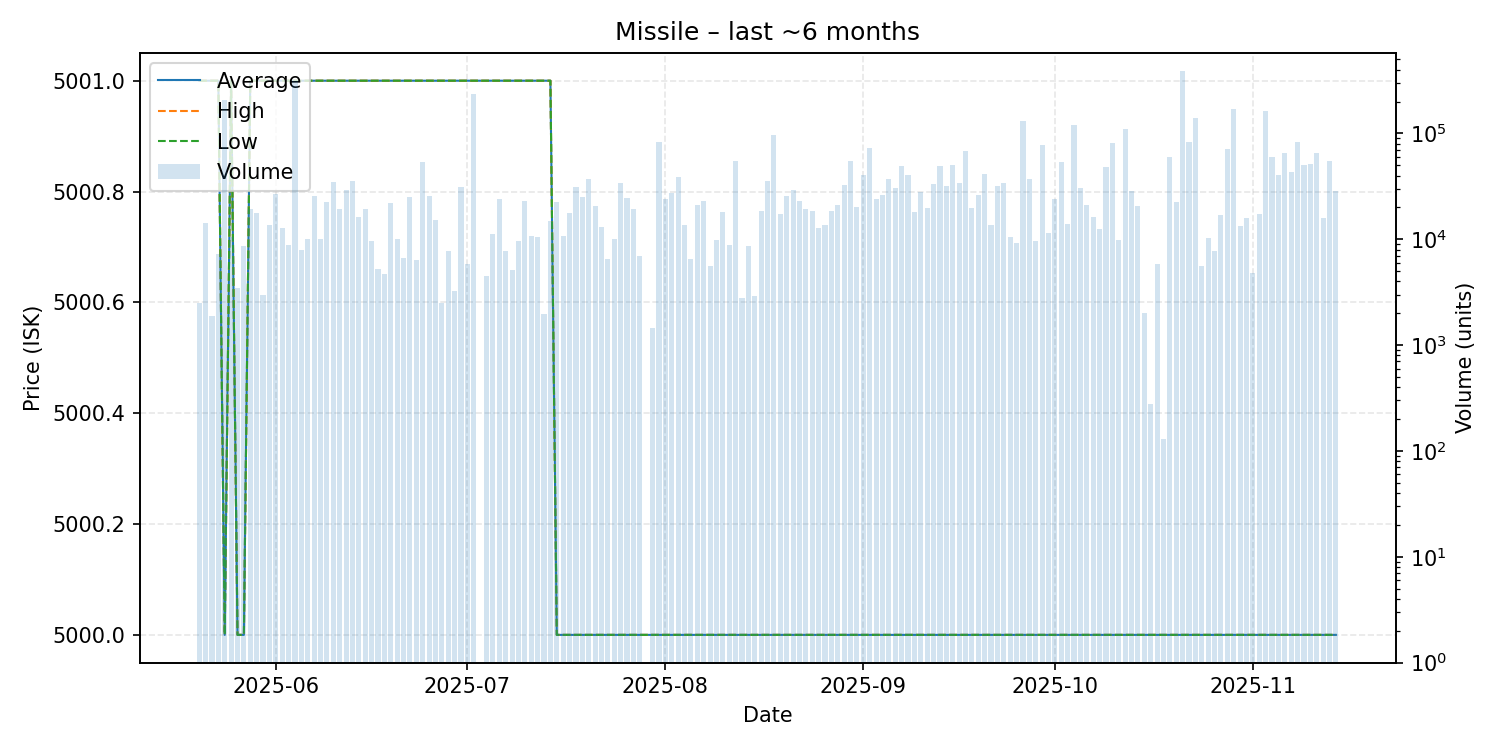

Values plotted in this chart, from the file beside it:
date, average, highest, lowest, order_count, volume
2025-05-20, 5001, 5001, 5001, 1, 2505
2025-05-21, 5001, 5001, 5001, 5, 14185
2025-05-22, 5001, 5001, 5001, 2, 1883
2025-05-23, 5001, 5001, 5001, 1, 7255
2025-05-24, 5000, 5000, 5000, 222, 207630
2025-05-25, 5001, 5001, 5001, 4, 10615
2025-05-26, 5000, 5000, 5000, 4, 3500
2025-05-27, 5000, 5000, 5000, 12, 8724
2025-05-28, 5001, 5001, 5001, 9, 19360
2025-05-29, 5001, 5001, 5001, 9, 17691
2025-05-30, 5001, 5001, 5001, 2, 2953
2025-05-31, 5001, 5001, 5001, 6, 13692
2025-06-01, 5001, 5001, 5001, 24, 26534
2025-06-02, 5001, 5001, 5001, 10, 12841
2025-06-03, 5001, 5001, 5001, 3, 8776
2025-06-04, 5001, 5001, 5001, 39, 311912
2025-06-05, 5001, 5001, 5001, 13, 7855
2025-06-06, 5001, 5001, 5001, 9, 10089
2025-06-07, 5001, 5001, 5001, 8, 25610
2025-06-08, 5001, 5001, 5001, 17, 10048
2025-06-09, 5001, 5001, 5001, 29, 22612
2025-06-10, 5001, 5001, 5001, 38, 35050
2025-06-11, 5001, 5001, 5001, 27, 19132
2025-06-12, 5001, 5001, 5001, 24, 29482
2025-06-13, 5001, 5001, 5001, 29, 35163
2025-06-14, 5001, 5001, 5001, 15, 16227
2025-06-15, 5001, 5001, 5001, 26, 19510
2025-06-16, 5001, 5001, 5001, 7, 9618
2025-06-17, 5001, 5001, 5001, 5, 5240
2025-06-18, 5001, 5001, 5001, 6, 4690
2025-06-19, 5001, 5001, 5001, 5, 22180
2025-06-20, 5001, 5001, 5001, 10, 9993
2025-06-21, 5001, 5001, 5001, 4, 6707
2025-06-22, 5001, 5001, 5001, 26, 25008
2025-06-23, 5001, 5001, 5001, 5, 6316
2025-06-24, 5001, 5001, 5001, 23, 53944
2025-06-25, 5001, 5001, 5001, 20, 25664
2025-06-26, 5001, 5001, 5001, 11, 15270
2025-06-27, 5001, 5001, 5001, 3, 2473
2025-06-28, 5001, 5001, 5001, 10, 7670
2025-06-29, 5001, 5001, 5001, 4, 3230
2025-06-30, 5001, 5001, 5001, 16, 31357
2025-07-01, 5001, 5001, 5001, 6, 5816
2025-07-02, 5001, 5001, 5001, 9, 237494
2025-07-04, 5001, 5001, 5001, 8, 4524
2025-07-05, 5001, 5001, 5001, 11, 11210
2025-07-06, 5001, 5001, 5001, 25, 23959
2025-07-07, 5001, 5001, 5001, 6, 7800
2025-07-08, 5001, 5001, 5001, 5, 5115
2025-07-09, 5001, 5001, 5001, 39, 9601
2025-07-10, 5001, 5001, 5001, 28, 23225
2025-07-11, 5001, 5001, 5001, 6, 10708
2025-07-12, 5001, 5001, 5001, 26, 10421
2025-07-13, 5001, 5001, 5001, 4, 1968
2025-07-14, 5001, 5001, 5001, 17, 14846
2025-07-15, 5000, 5000, 5000, 17, 22482
2025-07-16, 5000, 5000, 5000, 12, 10699
2025-07-17, 5000, 5000, 5000, 21, 17754
2025-07-18, 5000, 5000, 5000, 22, 31398
2025-07-19, 5000, 5000, 5000, 21, 24871
... 117 more rows
